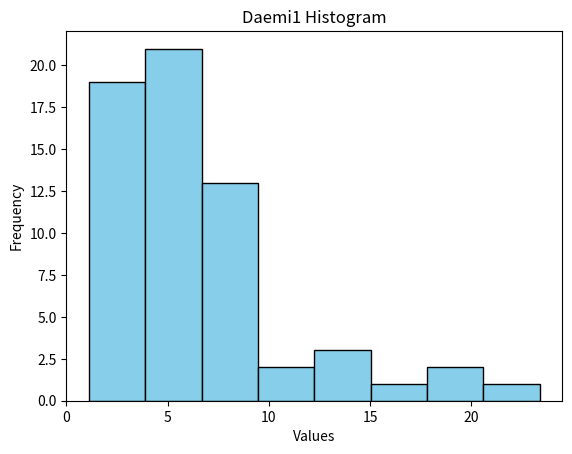
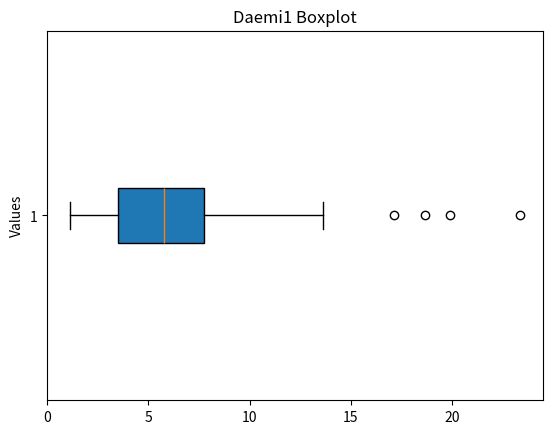

These figures' Python source, in order:
import numpy
import matplotlib.pyplot as plt

x = [7.59, 6.28, 6.07, 5.23, 5.54, 3.46, 2.44, 3.01, 13.63, 13.02, 23.38, 9.24, 3.22,
2.06, 4.04, 17.11, 12.26, 19.91, 8.50, 7.81, 7.18, 6.95, 18.64, 7.10, 6.04, 5.66,
8.86, 4.40, 3.57, 4.35, 3.84, 2.37, 3.81, 5.32, 5.84, 2.89, 4.68, 1.85, 9.14,
8.67, 9.52, 2.68, 10.14, 9.20, 7.31, 2.09, 6.32, 6.53, 6.32, 2.01, 5.91, 5.60,
5.61, 1.50, 6.46, 5.29, 5.64, 2.07, 1.11, 3.32, 1.83, 7.56]

# Median
new = sorted(x)

if len(new) % 2 == 0:
    h = new[len(new)//2] # getting the high
    l = new[(len(new)//2)-1]
    median = (h + l)/2
    print(median)


# Mean Value
total = sum(x)
n = len(x)

answer = total/n
print(answer)

# Standard deviation Population and Sample

pstd = numpy.std(x) #Population std

sstd = numpy.std(x, ddof=1)# Sample std
print(sstd)

# Histogram
plt.hist(x, bins=8, edgecolor="black", color="skyblue") 

plt.xlabel("Values")
plt.ylabel("Frequency")
plt.title("Daemi1 Histogram")
plt.show()

# Boxplot

plt.boxplot(x, vert=False, patch_artist=True)

plt.title("Daemi1 Boxplot")
plt.ylabel("Values")

plt.show()
